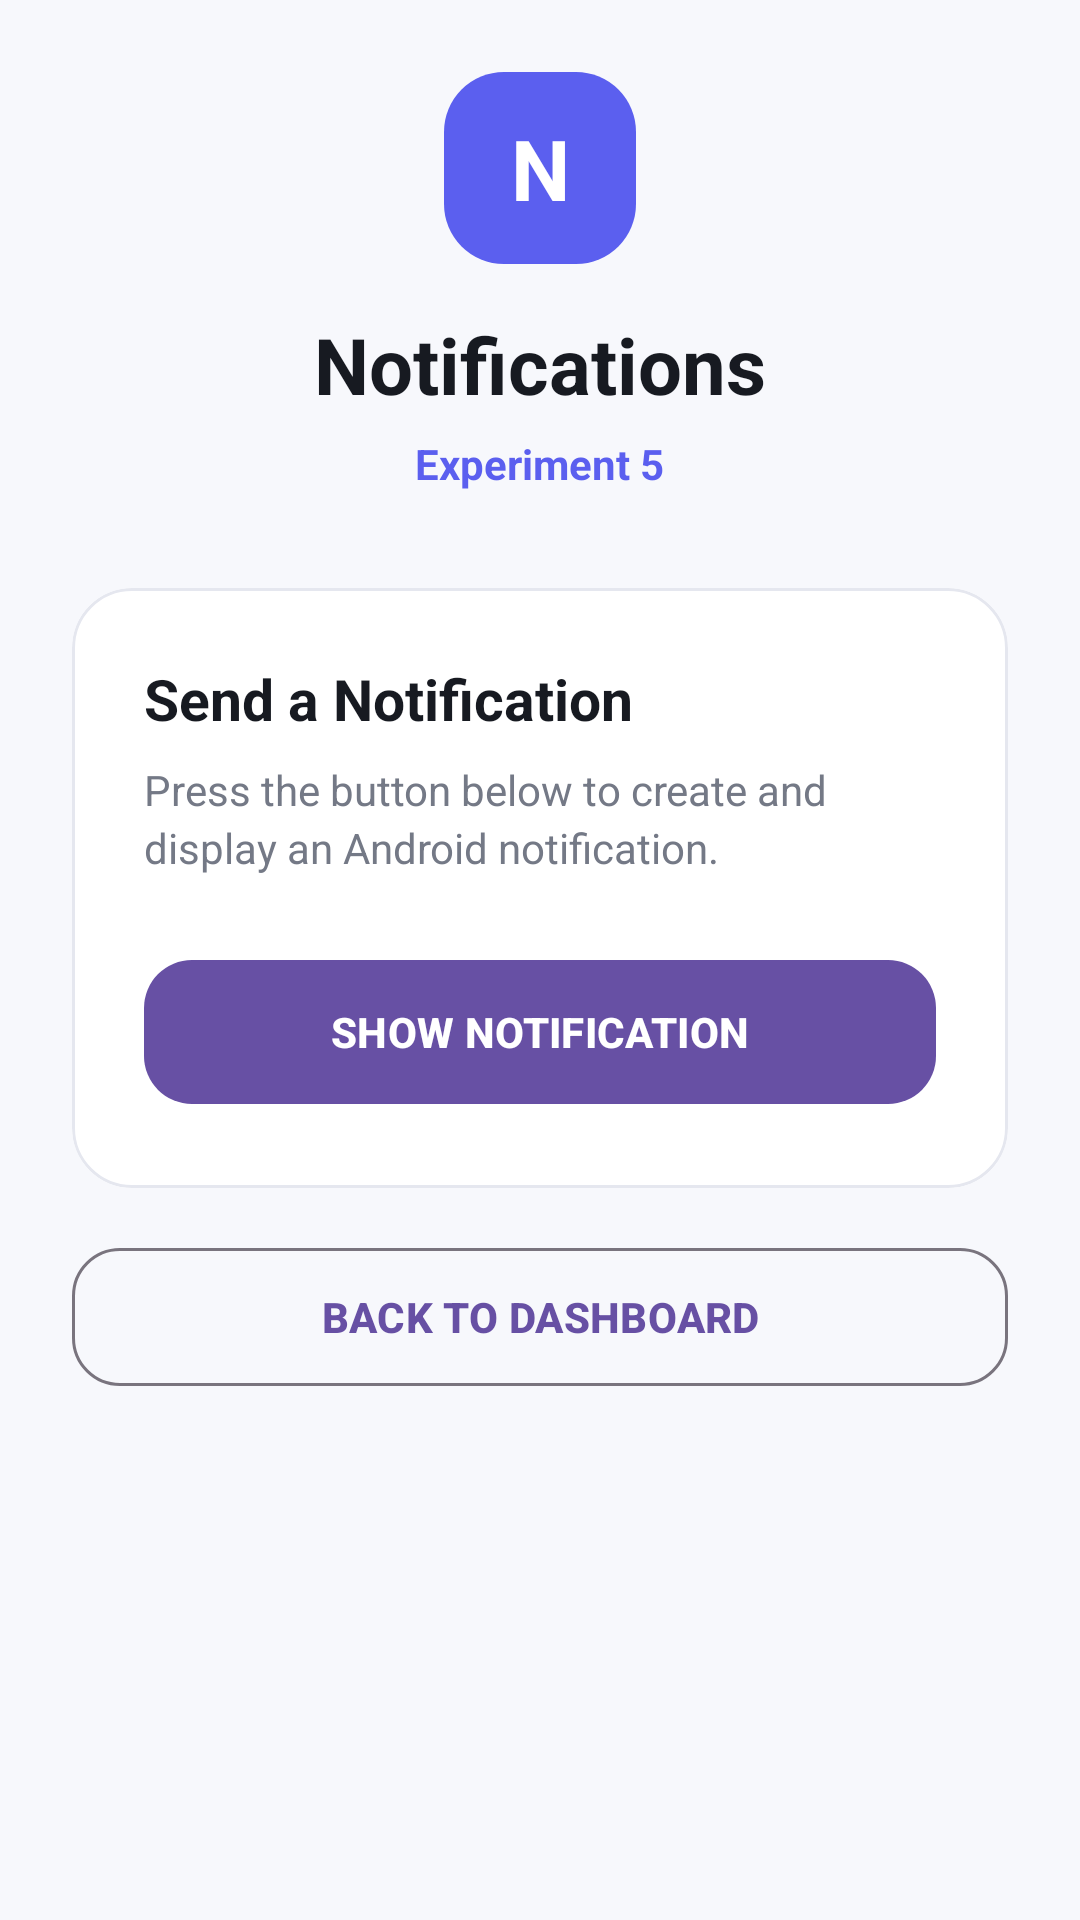

Android layout source for this screen:
<!-- AndroidManifest.xml: application theme Theme.MADExpriment -->
<!-- res/layout/activity_notification.xml -->
<?xml version="1.0" encoding="utf-8"?>
<ScrollView xmlns:android="http://schemas.android.com/apk/res/android"
    xmlns:app="http://schemas.android.com/apk/res-auto"
    android:layout_width="match_parent"
    android:layout_height="match_parent"
    android:fillViewport="true"
    android:background="#F7F8FC">

    <LinearLayout
        android:layout_width="match_parent"
        android:layout_height="wrap_content"
        android:orientation="vertical"
        android:padding="24dp">

        

        <TextView
            android:layout_width="64dp"
            android:layout_height="64dp"
            android:layout_gravity="center_horizontal"
            android:gravity="center"
            android:text="N"
            android:textColor="@android:color/white"
            android:textSize="28sp"
            android:textStyle="bold"
            android:background="@drawable/bg_logo" />

        <TextView
            android:layout_width="wrap_content"
            android:layout_height="wrap_content"
            android:layout_gravity="center_horizontal"
            android:layout_marginTop="16dp"
            android:text="Notifications"
            android:textColor="#171A21"
            android:textSize="26sp"
            android:textStyle="bold" />

        <TextView
            android:layout_width="wrap_content"
            android:layout_height="wrap_content"
            android:layout_gravity="center_horizontal"
            android:layout_marginTop="6dp"
            android:text="Experiment 5"
            android:textColor="#5B5FEF"
            android:textSize="14sp"
            android:textStyle="bold" />

        

        <com.google.android.material.card.MaterialCardView
            android:layout_width="match_parent"
            android:layout_height="wrap_content"
            android:layout_marginTop="32dp"
            app:cardBackgroundColor="@android:color/white"
            app:cardCornerRadius="20dp"
            app:cardElevation="0dp"
            app:strokeColor="#E5E7EF"
            app:strokeWidth="1dp">

            <LinearLayout
                android:layout_width="match_parent"
                android:layout_height="wrap_content"
                android:orientation="vertical"
                android:padding="24dp">

                <TextView
                    android:layout_width="wrap_content"
                    android:layout_height="wrap_content"
                    android:text="Send a Notification"
                    android:textColor="#171A21"
                    android:textSize="19sp"
                    android:textStyle="bold" />

                <TextView
                    android:layout_width="match_parent"
                    android:layout_height="wrap_content"
                    android:layout_marginTop="8dp"
                    android:text="Press the button below to create and display an Android notification."
                    android:textColor="#747986"
                    android:textSize="14sp"
                    android:lineSpacingExtra="3dp" />

                <com.google.android.material.button.MaterialButton
                    android:id="@+id/btnShowNotification"
                    android:layout_width="match_parent"
                    android:layout_height="56dp"
                    android:layout_marginTop="24dp"
                    android:text="SHOW NOTIFICATION"
                    android:textSize="14sp"
                    android:textStyle="bold"
                    app:cornerRadius="16dp" />

            </LinearLayout>

        </com.google.android.material.card.MaterialCardView>

        

        <com.google.android.material.button.MaterialButton
            android:id="@+id/btnBack"
            style="@style/Widget.Material3.Button.OutlinedButton"
            android:layout_width="match_parent"
            android:layout_height="54dp"
            android:layout_marginTop="16dp"
            android:text="BACK TO DASHBOARD"
            android:textSize="14sp"
            android:textStyle="bold"
            app:cornerRadius="16dp" />

    </LinearLayout>

</ScrollView>
<!-- resources referenced by this layout -->
<resources>
  <!-- drawable bg_logo (drawable) -->
  <?xml version="1.0" encoding="utf-8"?>
  <shape xmlns:android="http://schemas.android.com/apk/res/android"
      android:shape="rectangle">
  
      <solid android:color="#5B5FEF" />
  
      <corners android:radius="20dp" />
  
  </shape>
  <style name="Theme.MADExpriment" parent="Base.Theme.MADExpriment" />
  <style name="Base.Theme.MADExpriment" parent="Theme.Material3.DayNight.NoActionBar">
          
          
      </style>
</resources>
